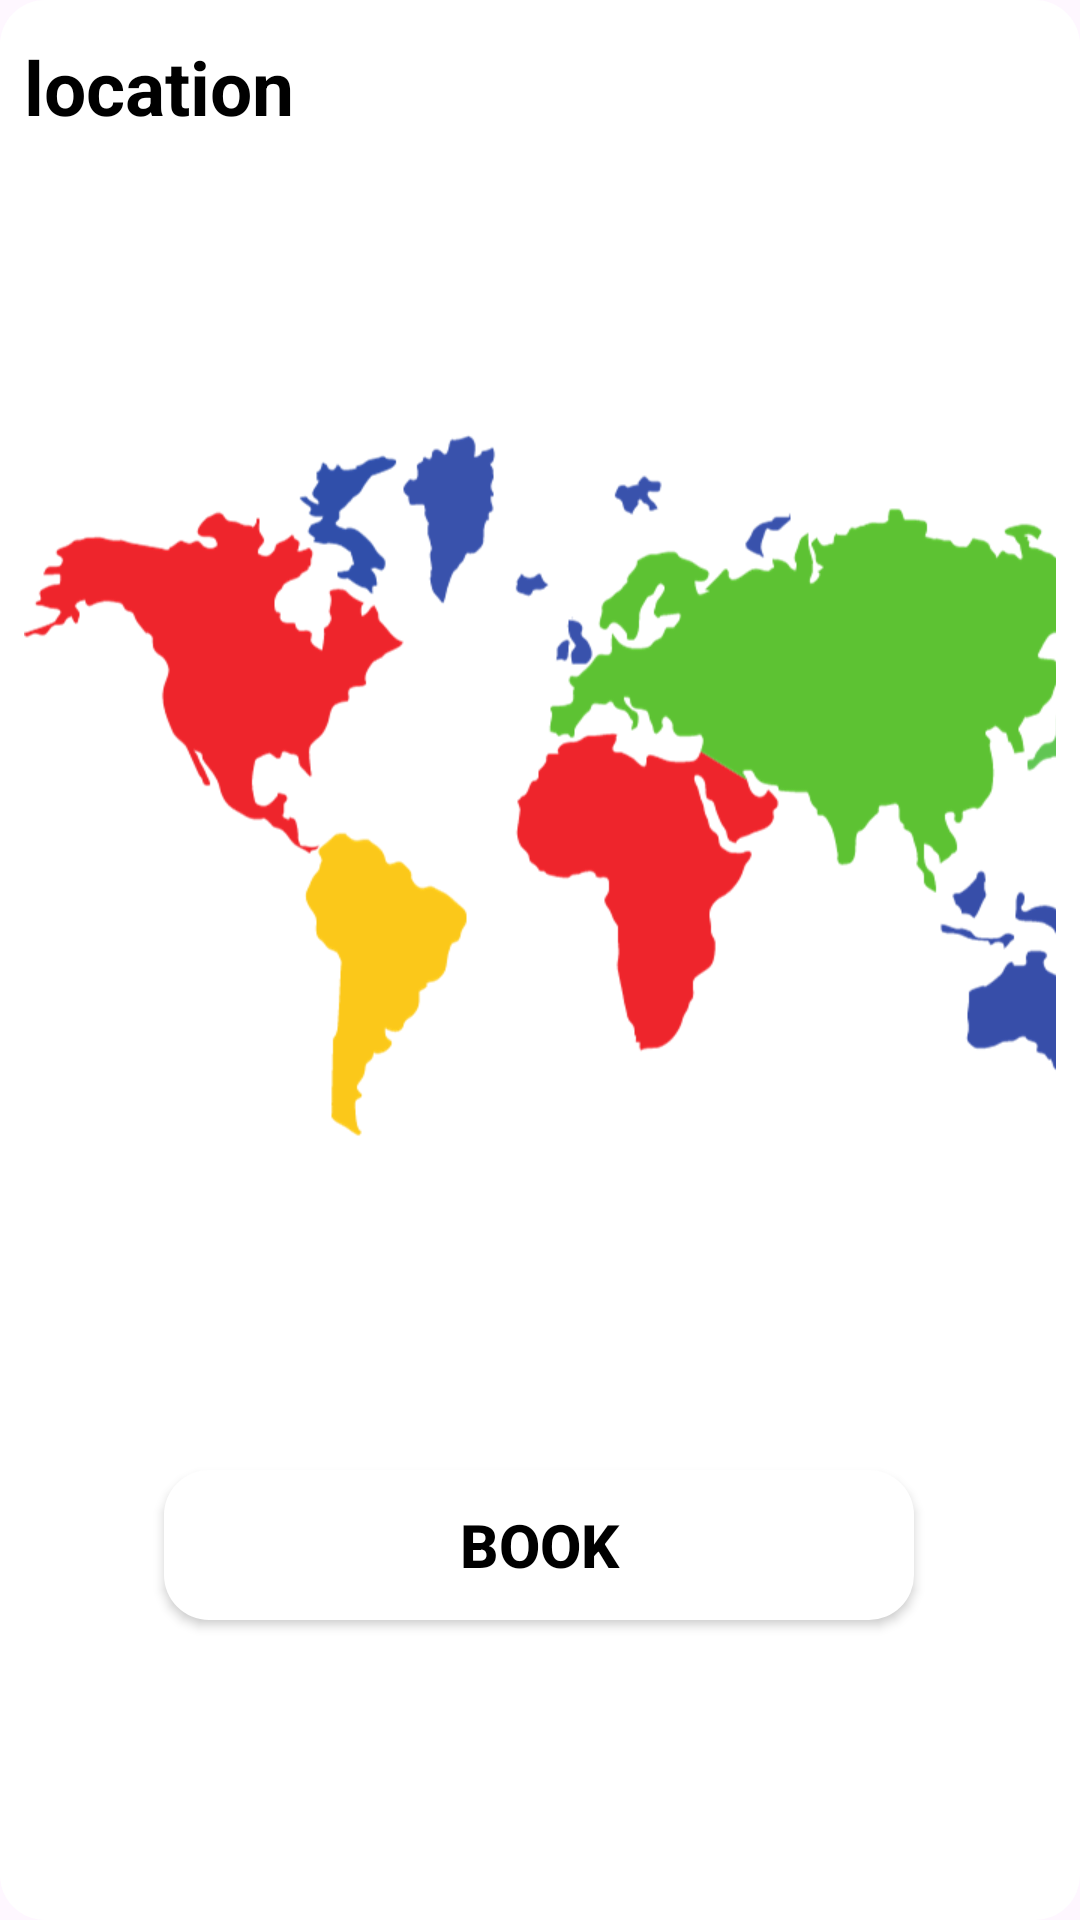

Reconstruct the res/layout file that produces this screen, plus the resources it refers to.
<!-- AndroidManifest.xml: application theme Theme.SpaceTour -->
<!-- res/layout/img.xml -->
<?xml version="1.0" encoding="utf-8"?>
<androidx.constraintlayout.widget.ConstraintLayout xmlns:android="http://schemas.android.com/apk/res/android"
    xmlns:app="http://schemas.android.com/apk/res-auto"
    xmlns:tools="http://schemas.android.com/tools"
    android:layout_width="390dp"
    android:layout_marginTop="6dp"
    android:layout_gravity="center"
    android:layout_marginLeft="2dp"
    android:layout_marginRight="3dp"
    android:background="@drawable/backkk"

    android:padding="8dp"
    android:layout_height="wrap_content">

    <TextView
        android:layout_width="wrap_content"
        android:layout_height="wrap_content"
        android:layout_marginTop="4dp"
        android:text="location"
        android:textColor="#000000"
        android:textSize="25sp"
        android:textStyle="bold"
        app:layout_constraintEnd_toEndOf="parent"
        app:layout_constraintHorizontal_bias="0.0"
        app:layout_constraintStart_toStartOf="parent"
        app:layout_constraintTop_toTopOf="parent" />

    <ImageView
        android:id="@+id/mapImage"
        android:layout_width="400dp"
        android:layout_height="420dp"
        android:layout_marginTop="44dp"
        android:background="@drawable/backkk"
        android:scaleType="centerCrop"
        android:src="@drawable/map"
        app:layout_constraintEnd_toEndOf="parent"
        app:layout_constraintHorizontal_bias="0.0"
        app:layout_constraintStart_toStartOf="parent"
        app:layout_constraintTop_toTopOf="parent" />

    <Button
        android:id="@+id/bbbook"
        android:layout_width="250dp"
        android:layout_height="50dp"
        android:layout_marginTop="12dp"
        android:background="@drawable/backkk"
        android:text="Book"
        android:textColor="#000000"
        android:textSize="20sp"
        android:textStyle="bold"
        app:layout_constraintBottom_toBottomOf="parent"
        app:layout_constraintEnd_toEndOf="parent"
        app:layout_constraintHorizontal_bias="0.498"
        app:layout_constraintStart_toStartOf="parent"
        app:layout_constraintTop_toBottomOf="@+id/mapImage"
        app:layout_constraintVertical_bias="0.062" />


</androidx.constraintlayout.widget.ConstraintLayout>
<!-- resources referenced by this layout -->
<resources>
  <!-- drawable backkk (drawable) -->
  <?xml version="1.0" encoding="utf-8"?>
  <shape xmlns:android="http://schemas.android.com/apk/res/android">
      <corners android:radius="15dp"/>
      <solid android:color="#ffff"/>
  
  </shape>
  <!-- drawable map: png bitmap (drawable, 67373 bytes) -->
  <style name="Theme.SpaceTour" parent="Base.Theme.SpaceTour" />
  <style name="Base.Theme.SpaceTour" parent="Theme.Material3.DayNight.NoActionBar">
          
          
      </style>
</resources>
